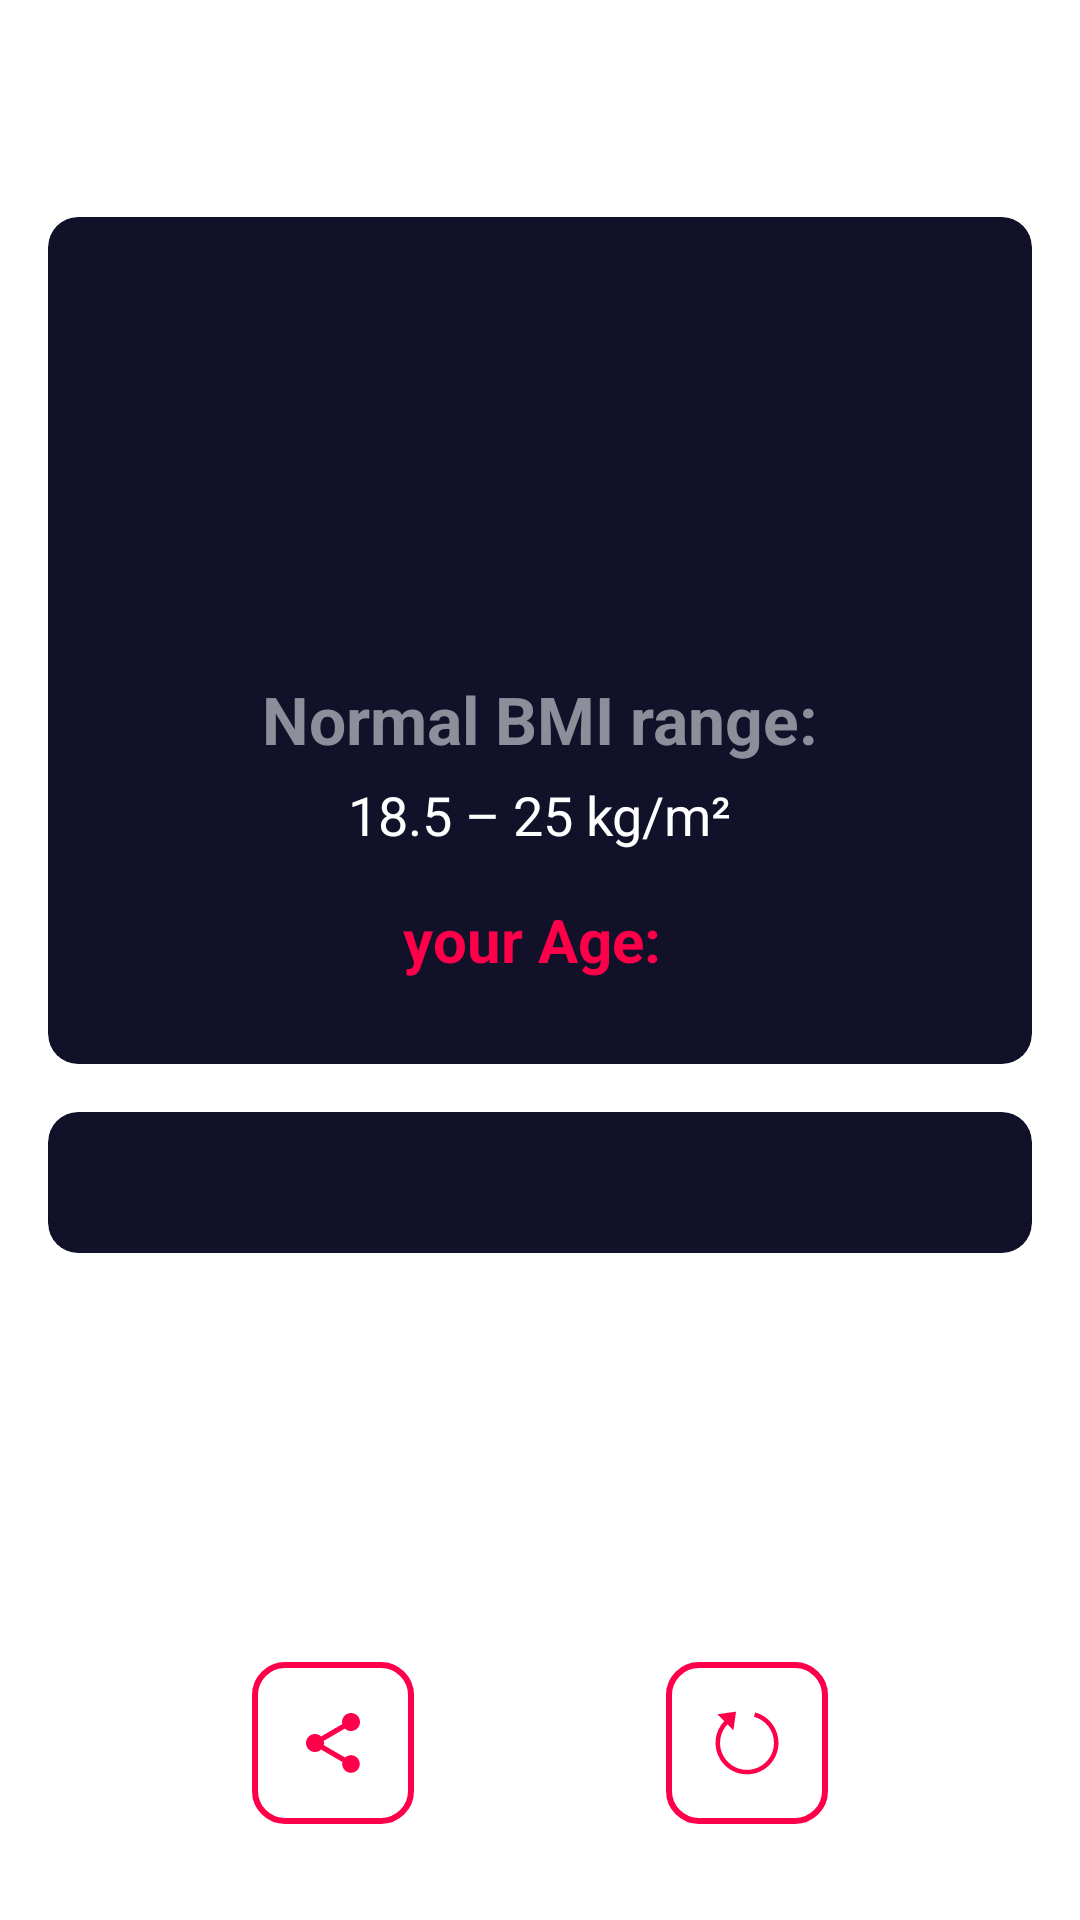

Android layout source for this screen:
<!-- AndroidManifest.xml: application theme Theme.AppSplash -->
<!-- res/layout/fragment_result.xml -->
<?xml version="1.0" encoding="utf-8"?>
<androidx.constraintlayout.widget.ConstraintLayout xmlns:android="http://schemas.android.com/apk/res/android"
    xmlns:app="http://schemas.android.com/apk/res-auto"
    xmlns:tools="http://schemas.android.com/tools"
    android:layout_width="match_parent"
    android:layout_height="match_parent"
    tools:context=".ResultFragment">

    <TextView
        android:id="@+id/textView"
        android:layout_width="wrap_content"
        android:layout_height="wrap_content"
        android:layout_margin="16dp"
        android:layout_marginEnd="16dp"
        android:text="@string/your_result"
        android:textColor="@android:color/white"
        android:textSize="30sp"
        android:textStyle="bold"
        app:layout_constraintBottom_toTopOf="@+id/result_card"
        app:layout_constraintEnd_toEndOf="parent"
        app:layout_constraintStart_toStartOf="parent"
        app:layout_constraintTop_toTopOf="parent" />

    <androidx.cardview.widget.CardView
        android:id="@+id/result_card"
        android:layout_width="match_parent"
        android:layout_height="wrap_content"
        android:layout_marginLeft="16dp"
        android:layout_marginTop="16dp"
        android:layout_marginRight="16dp"
        app:cardBackgroundColor="@color/card_background"
        app:cardCornerRadius="10sp"
        app:layout_constraintEnd_toEndOf="parent"
        app:layout_constraintHorizontal_bias="0.5"
        app:layout_constraintStart_toStartOf="parent"
        app:layout_constraintTop_toBottomOf="@+id/textView">

        <LinearLayout
            android:layout_width="match_parent"
            android:layout_height="wrap_content"
            android:gravity="center"
            android:orientation="vertical"
            android:padding="20dp">

            <TextView
                android:id="@+id/condition"
                android:layout_width="wrap_content"
                android:layout_height="wrap_content"
                android:layout_marginTop="15dp"
                android:textColor="@color/green"
                android:textSize="20sp"
                android:textStyle="bold" />

            <TextView
                android:id="@+id/your_bmi"
                android:layout_width="wrap_content"
                android:layout_height="wrap_content"
                android:layout_marginTop="8dp"
                android:textColor="@android:color/white"
                android:textSize="50sp"
                android:textStyle="bold" />

            <TextView
                android:layout_width="wrap_content"
                android:layout_height="wrap_content"
                android:layout_marginTop="16dp"
                android:text="@string/normal_bmi_range"
                android:textColor="#8D8E99"
                android:textSize="22sp"
                android:textStyle="bold" />

            <TextView
                android:layout_width="wrap_content"
                android:layout_height="wrap_content"
                android:layout_marginTop="5dp"
                android:text="@string/_18_5_25_kg_m2"
                android:textColor="@android:color/white"
                android:textSize="18sp" />

            <LinearLayout
                android:layout_width="wrap_content"
                android:layout_height="wrap_content"
                android:layout_marginTop="16dp"
                android:layout_marginBottom="8dp"
                android:gravity="center"
                android:orientation="horizontal">

                <TextView
                    android:layout_width="wrap_content"
                    android:layout_height="wrap_content"
                    android:text="@string/your_age"
                    android:textColor="@color/colorAccent"
                    android:textSize="20sp"
                    android:textStyle="bold" />

                <TextView
                    android:id="@+id/ageTxt"
                    android:layout_width="wrap_content"
                    android:layout_height="wrap_content"
                    android:layout_marginStart="5dp"
                    android:textColor="@android:color/white"
                    android:textSize="20sp" />

            </LinearLayout>

        </LinearLayout>

    </androidx.cardview.widget.CardView>

    <androidx.cardview.widget.CardView
        android:id="@+id/sug_container"
        android:layout_width="match_parent"
        android:layout_height="wrap_content"
        android:layout_marginLeft="16dp"
        android:layout_marginTop="16dp"
        android:layout_marginRight="16dp"
        app:cardCornerRadius="10sp"
        app:cardBackgroundColor="@color/card_background"
        app:layout_constraintEnd_toEndOf="parent"
        app:layout_constraintStart_toStartOf="parent"
        app:layout_constraintTop_toBottomOf="@+id/result_card">

        <TextView
            android:id="@+id/suggestion"
            android:layout_width="match_parent"
            android:layout_height="match_parent"
            android:padding="20sp"/>

    </androidx.cardview.widget.CardView>

    <ImageView
        android:id="@+id/share"
        android:layout_width="wrap_content"
        android:layout_height="wrap_content"
        android:layout_marginBottom="32dp"
        android:padding="15dp"
        android:src="@drawable/ic_share"
        android:contentDescription="@string/share"
        android:background="@drawable/result_btn"
        app:layout_constraintBottom_toBottomOf="parent"
        app:layout_constraintEnd_toStartOf="@+id/recalculate"
        app:layout_constraintHorizontal_bias="0.5"
        app:layout_constraintStart_toStartOf="parent"
        app:layout_constraintTop_toBottomOf="@+id/sug_container"
        app:layout_constraintVertical_bias="1.0" />

    <ImageView
        android:id="@+id/recalculate"
        android:layout_width="wrap_content"
        android:layout_height="wrap_content"
        android:layout_marginBottom="32dp"
        android:padding="15dp"
        android:contentDescription="@string/recalculate"
        android:src="@drawable/ic_refresh"
        android:background="@drawable/result_btn"
        app:layout_constraintBottom_toBottomOf="parent"
        app:layout_constraintEnd_toEndOf="parent"
        app:layout_constraintHorizontal_bias="0.5"
        app:layout_constraintStart_toEndOf="@+id/share"
        app:layout_constraintTop_toBottomOf="@+id/sug_container"
        app:layout_constraintVertical_bias="1.0"
        app:shapeAppearanceOverlay="@style/circleImageView"/>


</androidx.constraintlayout.widget.ConstraintLayout>
<!-- resources referenced by this layout -->
<resources>
  <color name="card_background">#11122A</color>
  <color name="colorAccent">#FE0049</color>
  <color name="green">#5ADC65</color>
  <!-- drawable ic_share (drawable) -->
  <vector xmlns:android="http://schemas.android.com/apk/res/android"
      android:width="24dp"
      android:height="24dp"
      android:viewportWidth="24"
      android:viewportHeight="24"
      android:tint="?attr/colorControlNormal">
    <path
        android:fillColor="@color/colorAccent"
        android:pathData="M18,16.08c-0.76,0 -1.44,0.3 -1.96,0.77L8.91,12.7c0.05,-0.23 0.09,-0.46 0.09,-0.7s-0.04,-0.47 -0.09,-0.7l7.05,-4.11c0.54,0.5 1.25,0.81 2.04,0.81 1.66,0 3,-1.34 3,-3s-1.34,-3 -3,-3 -3,1.34 -3,3c0,0.24 0.04,0.47 0.09,0.7L8.04,9.81C7.5,9.31 6.79,9 6,9c-1.66,0 -3,1.34 -3,3s1.34,3 3,3c0.79,0 1.5,-0.31 2.04,-0.81l7.12,4.16c-0.05,0.21 -0.08,0.43 -0.08,0.65 0,1.61 1.31,2.92 2.92,2.92 1.61,0 2.92,-1.31 2.92,-2.92s-1.31,-2.92 -2.92,-2.92z"/>
  </vector>
  <!-- drawable result_btn (drawable) -->
  <?xml version="1.0" encoding="utf-8"?>
  <shape
      xmlns:android="http://schemas.android.com/apk/res/android"
      android:shape="rectangle">
  
      <stroke android:width="2dp" android:color="@color/colorAccent" />
  
      <size android:height="50dp"
          android:width="50dp"/>
  
      <corners android:radius="10dp"/>
  
  </shape>
  <string name="_18_5_25_kg_m2">18.5 – 25 kg/m²</string>
  <string name="normal_bmi_range">Normal BMI range:</string>
  <string name="recalculate">Recalculate your BMI</string>
  <string name="share">share your Result</string>
  <string name="your_age">your Age:</string>
  <string name="your_result">Your Result</string>
  <style name="circleImageView" parent="">
          <item name="cornerFamily">rounded</item>
          <item name="cornerSize">5%</item>
      </style>
  <style name="Theme.AppSplash" parent="Theme.SplashScreen">
          <item name="windowSplashScreenBackground">@color/background</item>
          <item name="windowSplashScreenAnimatedIcon">@mipmap/ic_launcher_round</item>
          <item name="windowSplashScreenAnimationDuration">1000</item>
          <item name="postSplashScreenTheme">@style/Theme.BMICalculator</item>
  
          
          <item name="android:statusBarColor" tools:targetApi="l">@color/background</item>
          <item name="android:navigationBarColor">@color/background</item>
          <item name="android:windowLightStatusBar" tools:targetApi="m">false</item>
      </style>
  <color name="background">#0B0A24</color>
  <style name="Theme.BMICalculator" parent="Theme.MaterialComponents.DayNight.NoActionBar">
          
          <item name="colorPrimary">@color/colorPrimary</item>
          <item name="colorPrimaryVariant">@color/colorPrimaryDark</item>
          <item name="colorOnPrimary">@color/white</item>
          
          <item name="colorSecondary">@color/teal_200</item>
          <item name="colorSecondaryVariant">@color/teal_700</item>
          <item name="colorOnSecondary">@color/black</item>
          
          <item name="android:statusBarColor" tools:targetApi="l">?attr/colorPrimaryVariant</item>
          
  
          <item name="android:windowBackground">@color/background</item>
          <item name="android:navigationBarColor">@color/background</item>
  
      </style>
  <color name="colorPrimary">#6200EE</color>
  <color name="colorPrimaryDark">#0B0A24</color>
  <color name="white">#FFFFFFFF</color>
  <color name="teal_200">#FF03DAC5</color>
  <color name="teal_700">#FF018786</color>
  <color name="black">#FF000000</color>
</resources>
